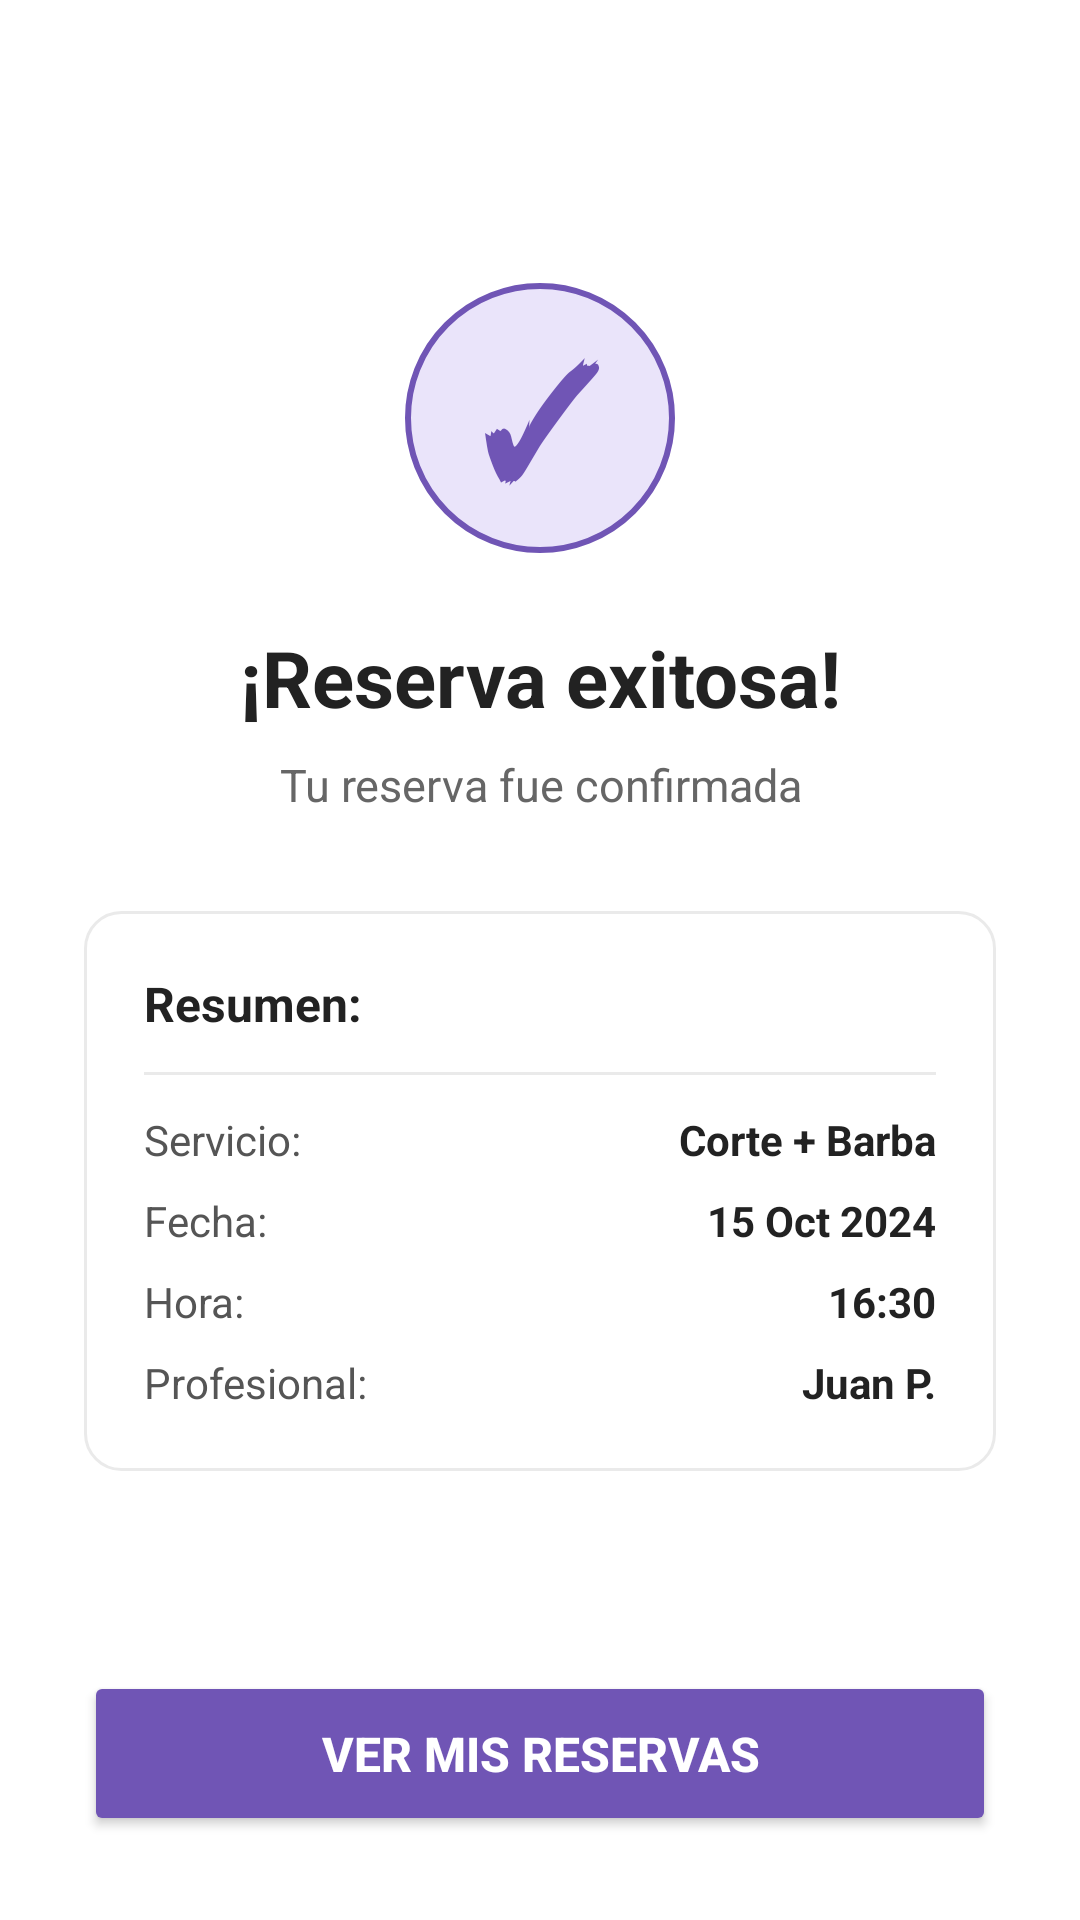

Android layout source for this screen:
<!-- AndroidManifest.xml: application theme Theme.Reserva365 -->
<!-- res/layout/activity_reservation_success.xml -->
<?xml version="1.0" encoding="utf-8"?>

<LinearLayout xmlns:android="http://schemas.android.com/apk/res/android"
    android:id="@+id/main"
    android:layout_width="match_parent"
    android:layout_height="match_parent"
    android:background="#FFFFFF"
    android:orientation="vertical"
    android:padding="28dp">

    <LinearLayout
        android:layout_width="match_parent"
        android:layout_height="0dp"
        android:layout_weight="1"
        android:gravity="center"
        android:orientation="vertical">

        
        <TextView
            android:layout_width="90dp"
            android:layout_height="90dp"
            android:background="@drawable/bg_circle_icon"
            android:gravity="center"
            android:text="✓"
            android:textColor="#7055B5"
            android:textSize="50sp"
            android:textStyle="bold" />

        
        <TextView
            android:layout_width="wrap_content"
            android:layout_height="wrap_content"
            android:layout_marginTop="24dp"
            android:gravity="center"
            android:text="¡Reserva exitosa!"
            android:textColor="#222222"
            android:textSize="26sp"
            android:textStyle="bold" />

        <TextView
            android:layout_width="wrap_content"
            android:layout_height="wrap_content"
            android:layout_marginTop="8dp"
            android:gravity="center"
            android:text="Tu reserva fue confirmada"
            android:textColor="#666666"
            android:textSize="15sp" />

        
        <LinearLayout
            android:layout_width="match_parent"
            android:layout_height="wrap_content"
            android:layout_marginTop="32dp"
            android:background="@drawable/bg_card_rounded"
            android:orientation="vertical"
            android:padding="20dp">

            <TextView
                android:layout_width="wrap_content"
                android:layout_height="wrap_content"
                android:text="Resumen:"
                android:textColor="#222222"
                android:textSize="16sp"
                android:textStyle="bold" />

            <View
                android:layout_width="match_parent"
                android:layout_height="1dp"
                android:layout_marginVertical="12dp"
                android:background="#EAEAEA" />

            
            <LinearLayout
                android:layout_width="match_parent"
                android:layout_height="wrap_content"
                android:orientation="horizontal">

                <TextView
                    android:layout_width="wrap_content"
                    android:layout_height="wrap_content"
                    android:text="Servicio: "
                    android:textColor="#555555"
                    android:textSize="14sp" />

                <TextView
                    android:layout_width="match_parent"
                    android:layout_height="wrap_content"
                    android:gravity="end"
                    android:text="Corte + Barba"
                    android:textColor="#222222"
                    android:textSize="14sp"
                    android:textStyle="bold" />
            </LinearLayout>

            
            <LinearLayout
                android:layout_width="match_parent"
                android:layout_height="wrap_content"
                android:layout_marginTop="8dp"
                android:orientation="horizontal">

                <TextView
                    android:layout_width="wrap_content"
                    android:layout_height="wrap_content"
                    android:text="Fecha: "
                    android:textColor="#555555"
                    android:textSize="14sp" />

                <TextView
                    android:layout_width="match_parent"
                    android:layout_height="wrap_content"
                    android:gravity="end"
                    android:text="15 Oct 2024"
                    android:textColor="#222222"
                    android:textSize="14sp"
                    android:textStyle="bold" />
            </LinearLayout>

            
            <LinearLayout
                android:layout_width="match_parent"
                android:layout_height="wrap_content"
                android:layout_marginTop="8dp"
                android:orientation="horizontal">

                <TextView
                    android:layout_width="wrap_content"
                    android:layout_height="wrap_content"
                    android:text="Hora: "
                    android:textColor="#555555"
                    android:textSize="14sp" />

                <TextView
                    android:layout_width="match_parent"
                    android:layout_height="wrap_content"
                    android:gravity="end"
                    android:text="16:30"
                    android:textColor="#222222"
                    android:textSize="14sp"
                    android:textStyle="bold" />
            </LinearLayout>

            
            <LinearLayout
                android:layout_width="match_parent"
                android:layout_height="wrap_content"
                android:layout_marginTop="8dp"
                android:orientation="horizontal">

                <TextView
                    android:layout_width="wrap_content"
                    android:layout_height="wrap_content"
                    android:text="Profesional: "
                    android:textColor="#555555"
                    android:textSize="14sp" />

                <TextView
                    android:layout_width="match_parent"
                    android:layout_height="wrap_content"
                    android:gravity="end"
                    android:text="Juan P."
                    android:textColor="#222222"
                    android:textSize="14sp"
                    android:textStyle="bold" />
            </LinearLayout>

        </LinearLayout>

    </LinearLayout>

    
    <Button
        android:id="@+id/btnVerReservas"
        android:layout_width="match_parent"
        android:layout_height="55dp"
        android:backgroundTint="#7055B5"
        android:text="Ver mis reservas"
        android:textColor="#FFFFFF"
        android:textSize="16sp"
        android:textStyle="bold" />

</LinearLayout>
<!-- resources referenced by this layout -->
<resources>
  <!-- drawable bg_card_rounded (drawable) -->
  <?xml version="1.0" encoding="utf-8"?>
  
  <shape xmlns:android="http://schemas.android.com/apk/res/android"
      android:shape="rectangle">
      <solid android:color="#FFFFFF" />
      <corners android:radius="12dp" />
      <stroke
          android:width="1dp"
          android:color="#EAEAEA" />
  </shape>
  <!-- drawable bg_circle_icon (drawable) -->
  <?xml version="1.0" encoding="utf-8"?>
  
  <shape xmlns:android="http://schemas.android.com/apk/res/android"
      android:shape="oval">
      <solid android:color="#EAE4FA" />
      <stroke
          android:width="2dp"
          android:color="#7055B5" />
  </shape>
  <style name="Theme.Reserva365" parent="Base.Theme.Reserva365" />
  <style name="Base.Theme.Reserva365" parent="Theme.Material3.DayNight.NoActionBar">
          
          
      </style>
</resources>
